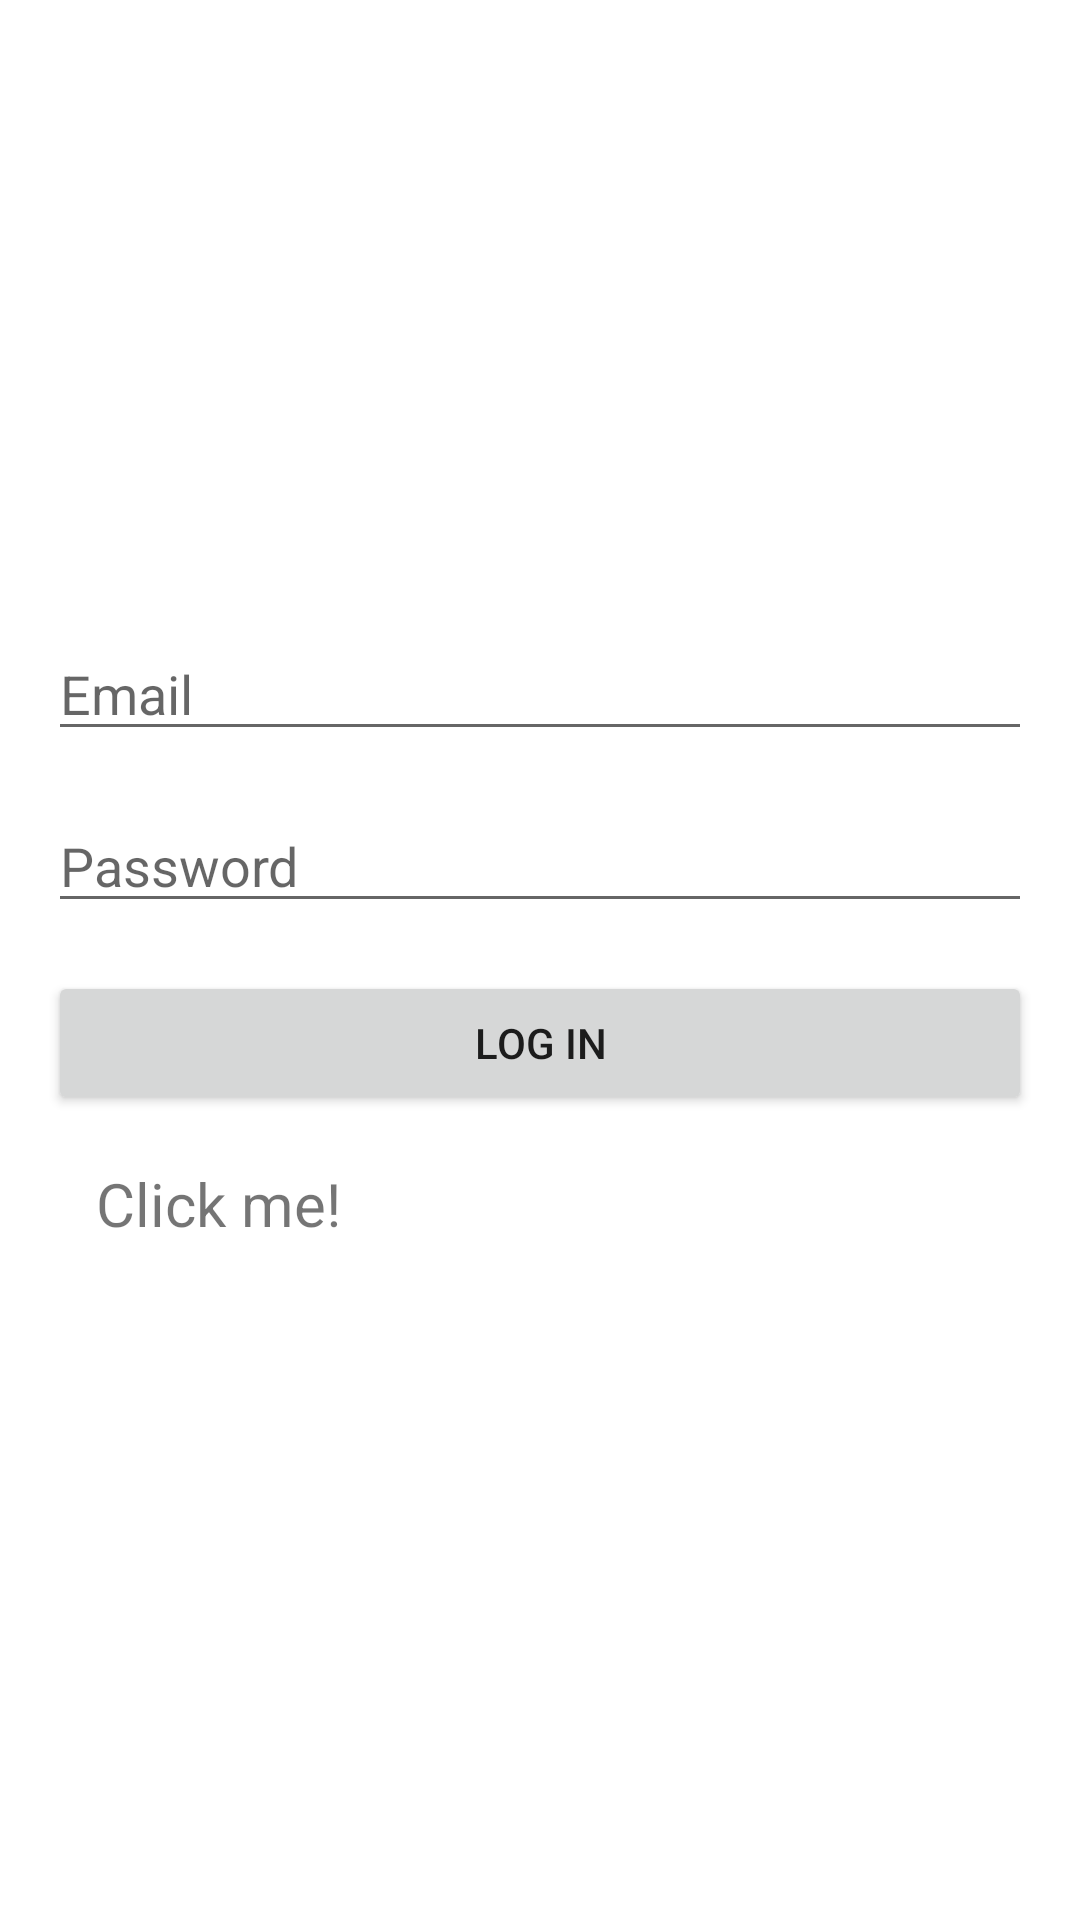

Android layout source for this screen:
<!-- AndroidManifest.xml: application theme Theme.Capstone_Design_Woosuk -->
<!-- res/layout/login_main.xml -->
<RelativeLayout xmlns:android="http://schemas.android.com/apk/res/android"
    android:layout_width="match_parent"
    android:layout_height="match_parent"
    android:padding="16dp"
    android:gravity="center">

    <EditText
        android:id="@+id/editTextEmail"
        android:layout_width="match_parent"
        android:layout_height="wrap_content"
        android:hint="Email"
        android:inputType="textEmailAddress"
        android:layout_marginBottom="16dp"/>

    <EditText
        android:id="@+id/editTextPassword"
        android:layout_width="match_parent"
        android:layout_height="wrap_content"
        android:hint="Password"
        android:inputType="textPassword"
        android:layout_below="@id/editTextEmail"
        android:layout_marginBottom="16dp"/>

    <Button
        android:id="@+id/buttonLogin"
        android:layout_width="match_parent"
        android:layout_height="wrap_content"
        android:text="Log In"
        android:layout_below="@id/editTextPassword"/>

    <TextView
        android:id="@+id/textView"
        android:layout_width="wrap_content"
        android:layout_height="wrap_content"
        android:text="Click me!"
        android:textSize="20sp"
        android:padding="16dp"
        android:layout_below="@id/buttonLogin"
        android:clickable="true"
        android:background="?attr/selectableItemBackground"
        android:onClick="onTextViewClicked"
        />

</RelativeLayout>
<!-- resources referenced by this layout -->
<resources>
  <style name="Theme.Capstone_Design_Woosuk" parent="Theme.MaterialComponents.DayNight.DarkActionBar">
          
          <item name="colorPrimary">@color/purple_500</item>
          <item name="colorPrimaryVariant">@color/purple_700</item>
          <item name="colorOnPrimary">@color/white</item>
          
          <item name="colorSecondary">@color/teal_200</item>
          <item name="colorSecondaryVariant">@color/teal_700</item>
          <item name="colorOnSecondary">@color/black</item>
          
          <item name="android:statusBarColor">?attr/colorPrimaryVariant</item>
          
      </style>
  <!-- not gathered from this repository: default colours our renderer supplied (Android Studio template values) -->
  <color name="purple_500">#FF6200EE</color>
  <color name="purple_700">#FF3700B3</color>
  <color name="teal_200">#FF03DAC5</color>
  <color name="teal_700">#FF018786</color>
  <color name="black">#FF000000</color>
  <color name="white">#FFFFFFFF</color>
</resources>
